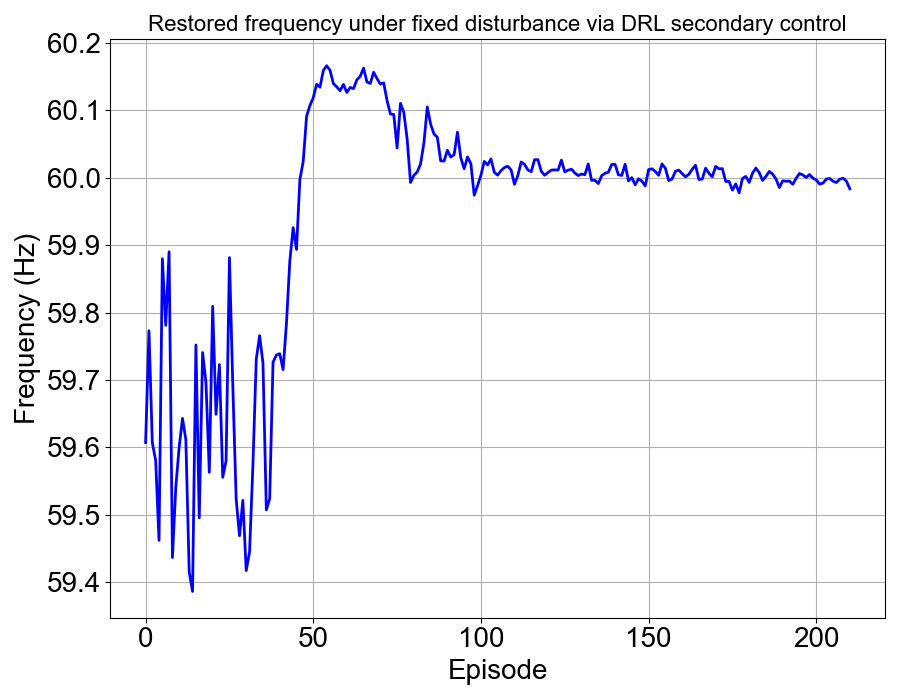

Source data for this figure (header and first rows):
, 0
0, 59.61
1, 59.77
2, 59.61
3, 59.58
4, 59.46
5, 59.88
6, 59.78
7, 59.89
8, 59.44
9, 59.54
10, 59.6
11, 59.64
12, 59.61
13, 59.41
14, 59.39
15, 59.75
16, 59.5
17, 59.74
18, 59.7
19, 59.56
20, 59.81
21, 59.65
22, 59.72
23, 59.56
24, 59.58
25, 59.88
26, 59.69
27, 59.52
28, 59.47
29, 59.52
30, 59.42
31, 59.44
32, 59.57
33, 59.73
34, 59.77
35, 59.72
36, 59.51
37, 59.52
38, 59.73
39, 59.74
40, 59.74
41, 59.72
42, 59.78
43, 59.88
44, 59.93
45, 59.89
46, 60
47, 60.02
48, 60.09
49, 60.11
50, 60.12
51, 60.14
52, 60.13
53, 60.16
54, 60.17
55, 60.16
56, 60.14
57, 60.13
58, 60.13
59, 60.14
... 151 more rows
